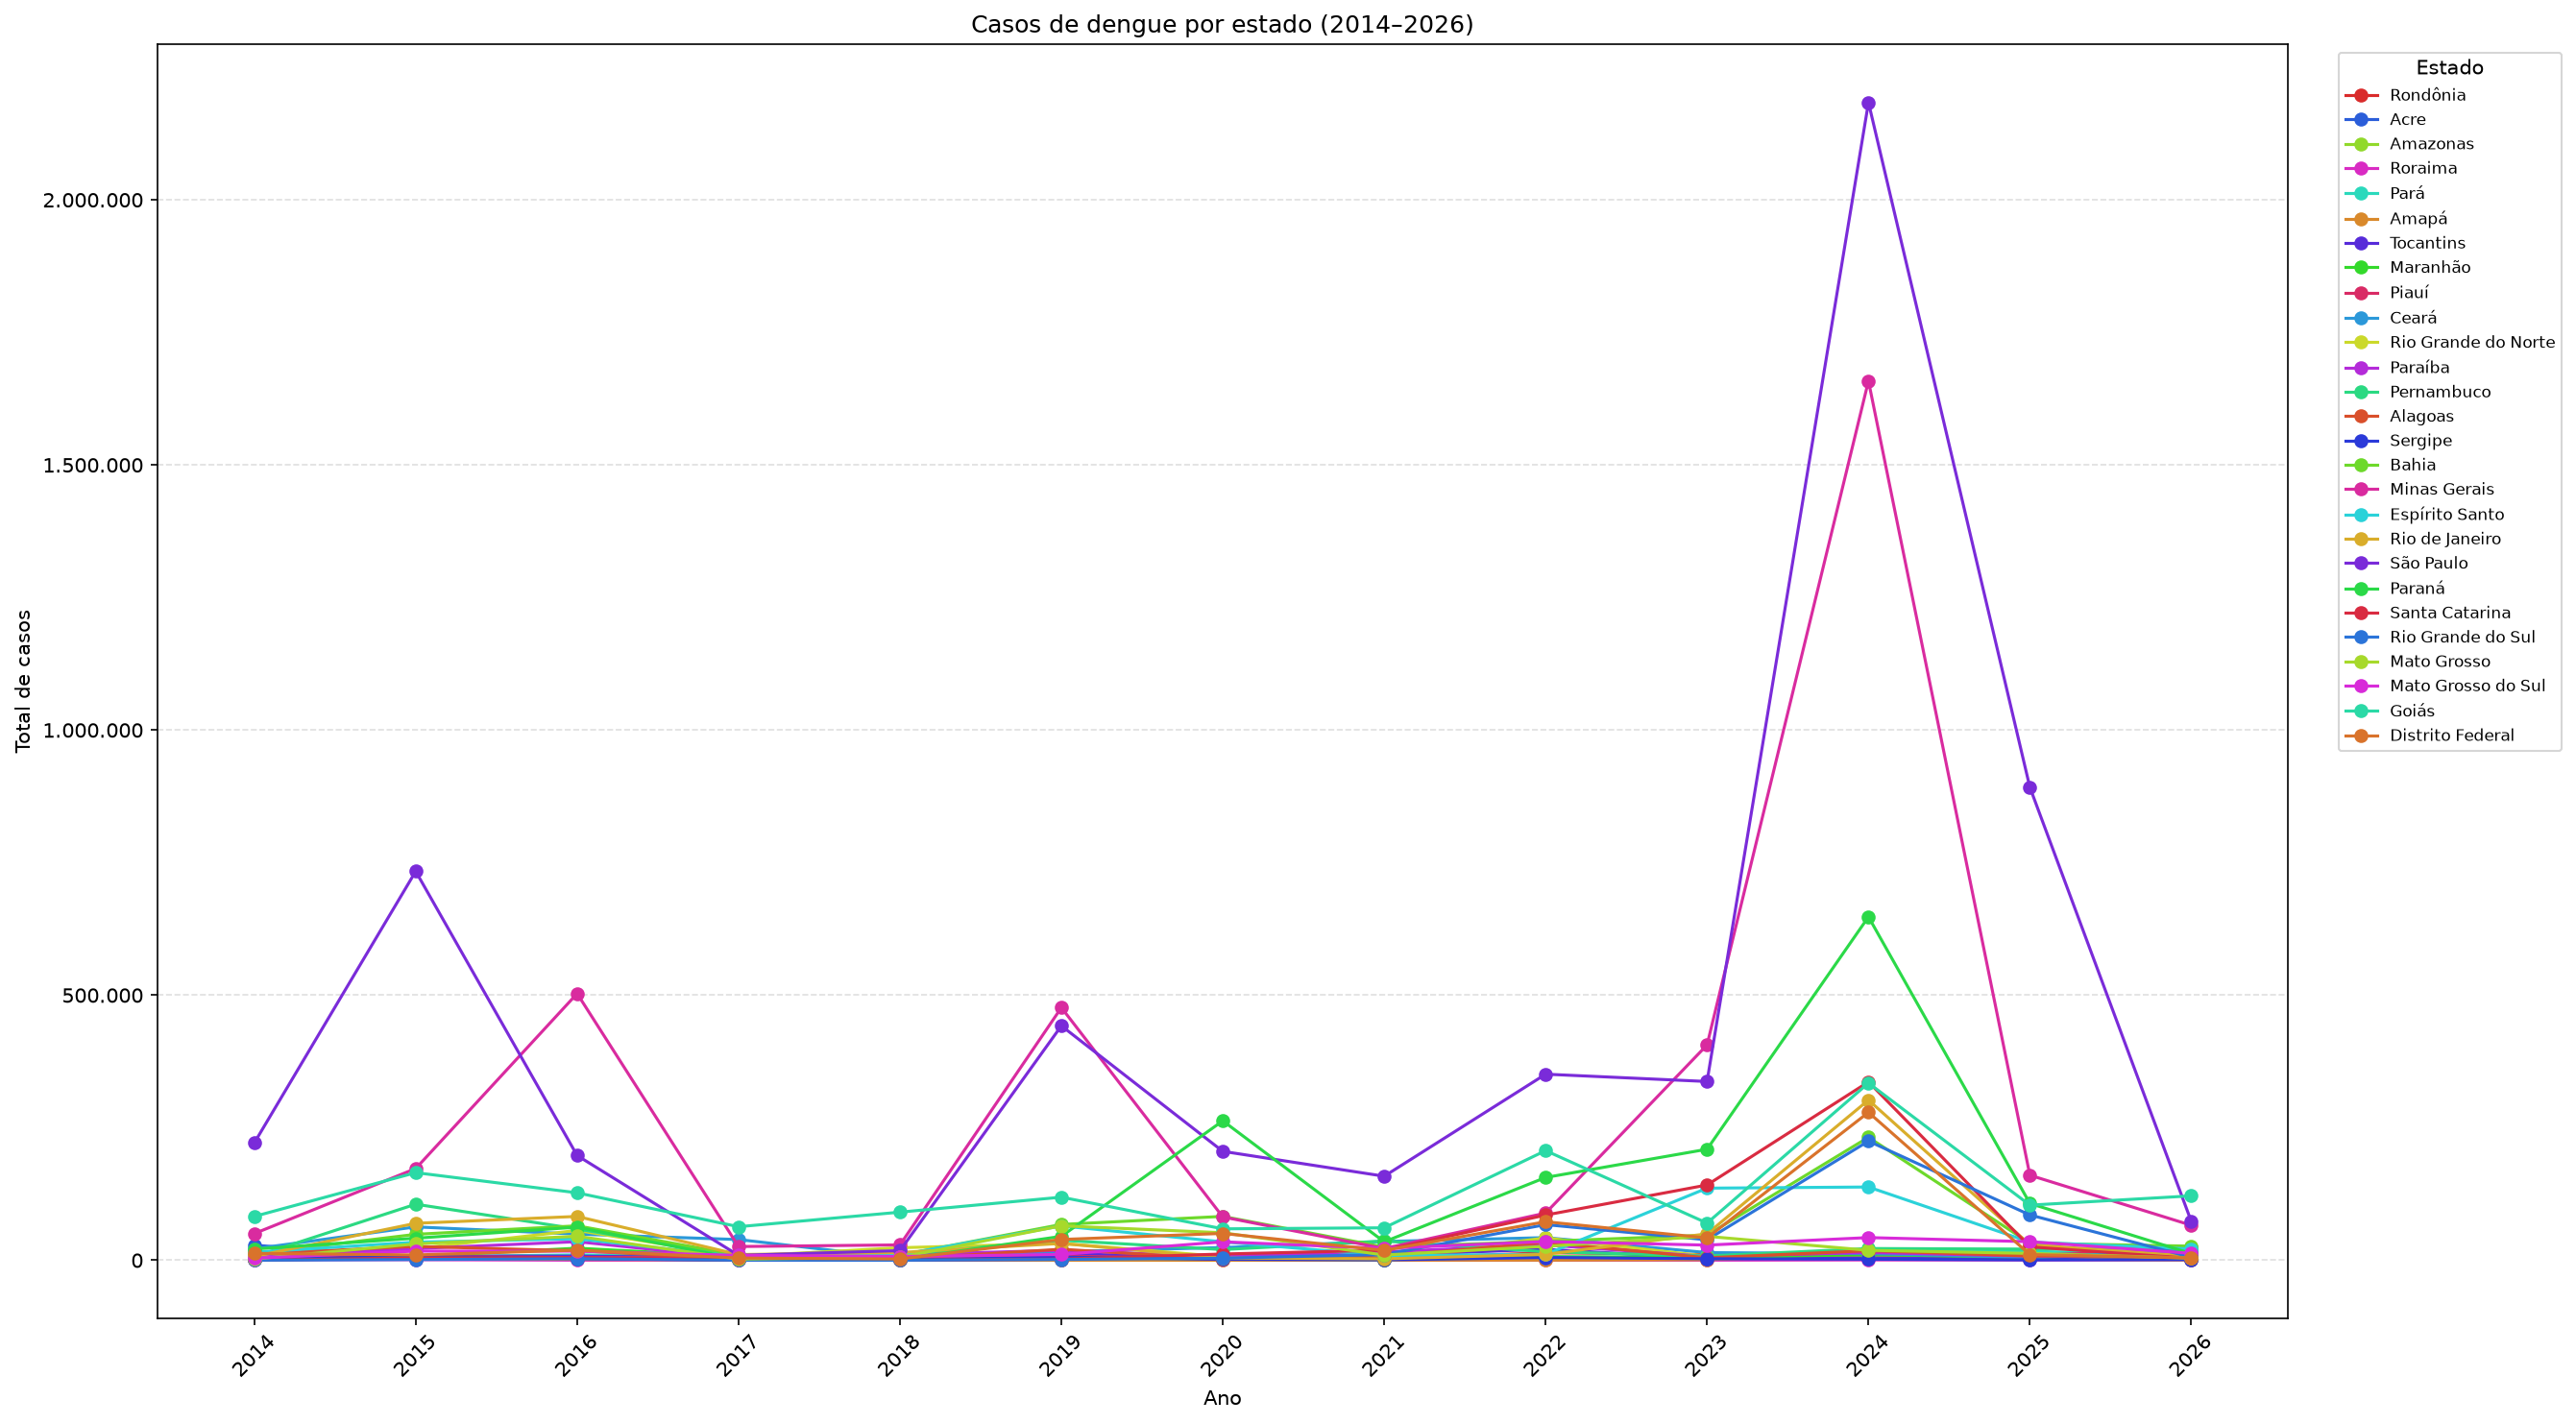

Generate this figure with Python:
import colorsys
import pandas as pd
import matplotlib.pyplot as plt
from pathlib import Path
from matplotlib.ticker import FuncFormatter


casos_por_estado = r'C:\Users\pc-henrique\Documentos locais\Programação\Repositórios\Python\Planilhas de Analise de Dados\Dengue - separadas\Casos por Estado.xlsx'
caminho_de_salvamento = Path(
    r'C:\Users\pc-henrique\Documentos locais\Programação\Repositórios\Python\Planilhas de Analise de Dados\extração de gráficos\Casos por Estado'
)

tabela = pd.read_excel(
    casos_por_estado,
    sheet_name='Casos por Estado',
    usecols='A:AB',
    skiprows=1,
    nrows=14,
    header=None,
)

estados = tabela.iloc[0, 1:].tolist()
estados[22] = 'Rio Grande do Sul'
dados = tabela.iloc[1:].reset_index(drop=True)
anos = dados.iloc[:, 0].astype(int)
cores = [
    colorsys.hsv_to_rgb((indice * 0.61803398875) % 1, 0.8, 0.85)
    for indice in range(len(estados))
]

fig, ax = plt.subplots(figsize=(18, 10))
for indice, estado in enumerate(estados):
    ax.plot(
        anos,
        dados.iloc[:, indice + 1],
        color=cores[indice],
        marker='o',
        linewidth=1.5,
        label=estado,
    )

ax.set_title(f'Casos de dengue por estado ({anos.iloc[0]}–{anos.iloc[-1]})')
ax.set_xlabel('Ano')
ax.set_ylabel('Total de casos')
ax.set_xticks(anos)
ax.tick_params(axis='x', labelrotation=45)
ax.yaxis.set_major_formatter(FuncFormatter(lambda valor, _: f'{valor:,.0f}'.replace(',', '.')))
ax.grid(axis='y', linestyle='--', alpha=0.4)
ax.legend(title='Estado', bbox_to_anchor=(1.02, 1), loc='upper left', fontsize=8)
fig.tight_layout()

caminho_de_salvamento.mkdir(parents=True, exist_ok=True)
fig.savefig(caminho_de_salvamento / 'grafico_de_linhas.png', dpi=150, bbox_inches='tight')
plt.show()
